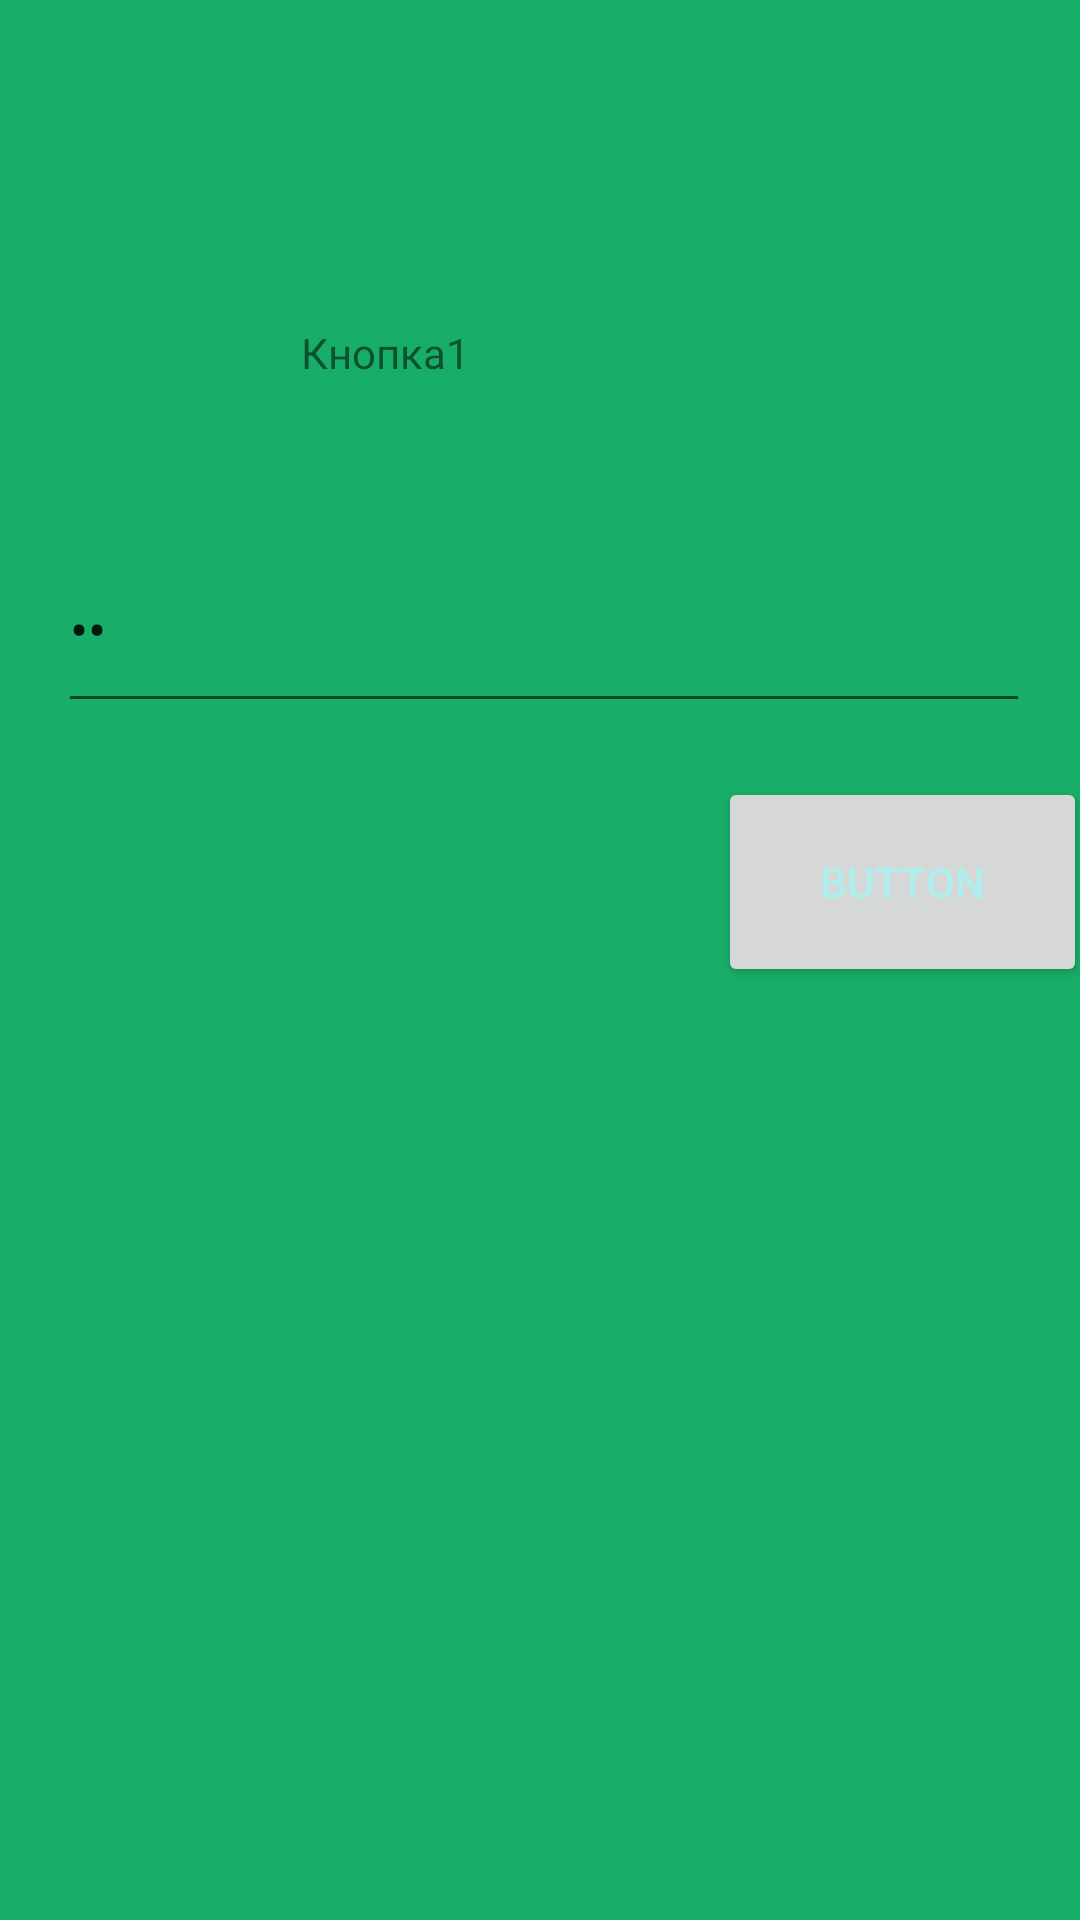

The Android layout XML behind this screen, and the referenced resources:
<!-- AndroidManifest.xml: application theme Theme.Pr2 -->
<!-- res/layout/fragment_1.xml -->
<?xml version="1.0" encoding="utf-8"?>
<FrameLayout xmlns:android="http://schemas.android.com/apk/res/android"
    xmlns:app="http://schemas.android.com/apk/res-auto"
    xmlns:tools="http://schemas.android.com/tools"
    android:layout_width="match_parent"
    android:layout_height="match_parent"
    android:background="#18AE68"
    tools:context=".Fragment1">

    <android.support.constraint.ConstraintLayout
        android:layout_width="wrap_content"
        android:layout_height="681dp">

        <RelativeLayout
            android:layout_width="376dp"
            android:layout_height="513dp"
            app:layout_constraintBottom_toBottomOf="parent"
            app:layout_constraintEnd_toEndOf="parent"
            app:layout_constraintHorizontal_bias="0.885"
            app:layout_constraintStart_toStartOf="parent"
            app:layout_constraintTop_toTopOf="parent">

            <TextView
                android:id="@+id/textView4"
                android:layout_width="152dp"
                android:layout_height="54dp"
                android:layout_alignParentStart="true"
                android:layout_alignParentTop="true"
                android:layout_alignParentEnd="true"
                android:layout_alignParentBottom="true"
                android:layout_marginStart="114dp"
                android:layout_marginTop="24dp"
                android:layout_marginEnd="110dp"
                android:layout_marginBottom="435dp"
                android:text="@string/ZXC" />

            <EditText
                android:id="@+id/editTextTextPassword3"
                android:layout_width="324dp"
                android:layout_height="66dp"
                android:layout_alignParentStart="true"
                android:layout_alignParentTop="true"
                android:layout_alignParentEnd="true"
                android:layout_alignParentBottom="true"
                android:layout_marginStart="33dp"
                android:layout_marginTop="91dp"
                android:layout_marginEnd="19dp"
                android:layout_marginBottom="356dp"
                android:ems="10"
                android:inputType="textPassword"
                android:text="gg" />

            <Button
                android:id="@+id/fragbtn"
                android:layout_width="wrap_content"
                android:layout_height="70dp"
                android:layout_alignParentStart="true"
                android:layout_alignParentTop="true"
                android:layout_alignParentEnd="true"
                android:layout_alignParentBottom="true"
                android:layout_marginStart="253dp"
                android:layout_marginTop="175dp"
                android:layout_marginEnd="0dp"
                android:layout_marginBottom="268dp"
                android:onClick="FragButton"
                android:text="Button"
                android:textColor="@color/diamond" />

            <ImageView
                android:id="@+id/imageView3"
                android:layout_width="126dp"
                android:layout_height="114dp"
                android:layout_alignParentStart="true"
                android:layout_alignParentTop="true"
                android:layout_alignParentEnd="true"
                android:layout_alignParentBottom="true"
                android:layout_marginStart="244dp"
                android:layout_marginTop="258dp"
                android:layout_marginEnd="5dp"
                android:layout_marginBottom="141dp"
                app:srcCompat="@drawable/image_1" />

        </RelativeLayout>

    </android.support.constraint.ConstraintLayout>
</FrameLayout>
<!-- resources referenced by this layout -->
<resources>
  <color name="diamond">#AFEEEE</color>
  <string name="ZXC">Кнопка1</string>
  <style name="Theme.Pr2" parent="Theme.AppCompat.Light.DarkActionBar">
          
          <item name="colorPrimary">@color/purple_500</item>
          <item name="colorPrimaryDark">@color/purple_700</item>
          <item name="colorAccent">@color/teal_200</item>
          
      </style>
  <color name="purple_500">#FF6200EE</color>
  <color name="purple_700">#FF3700B3</color>
  <color name="teal_200">#FF03DAC5</color>
</resources>
